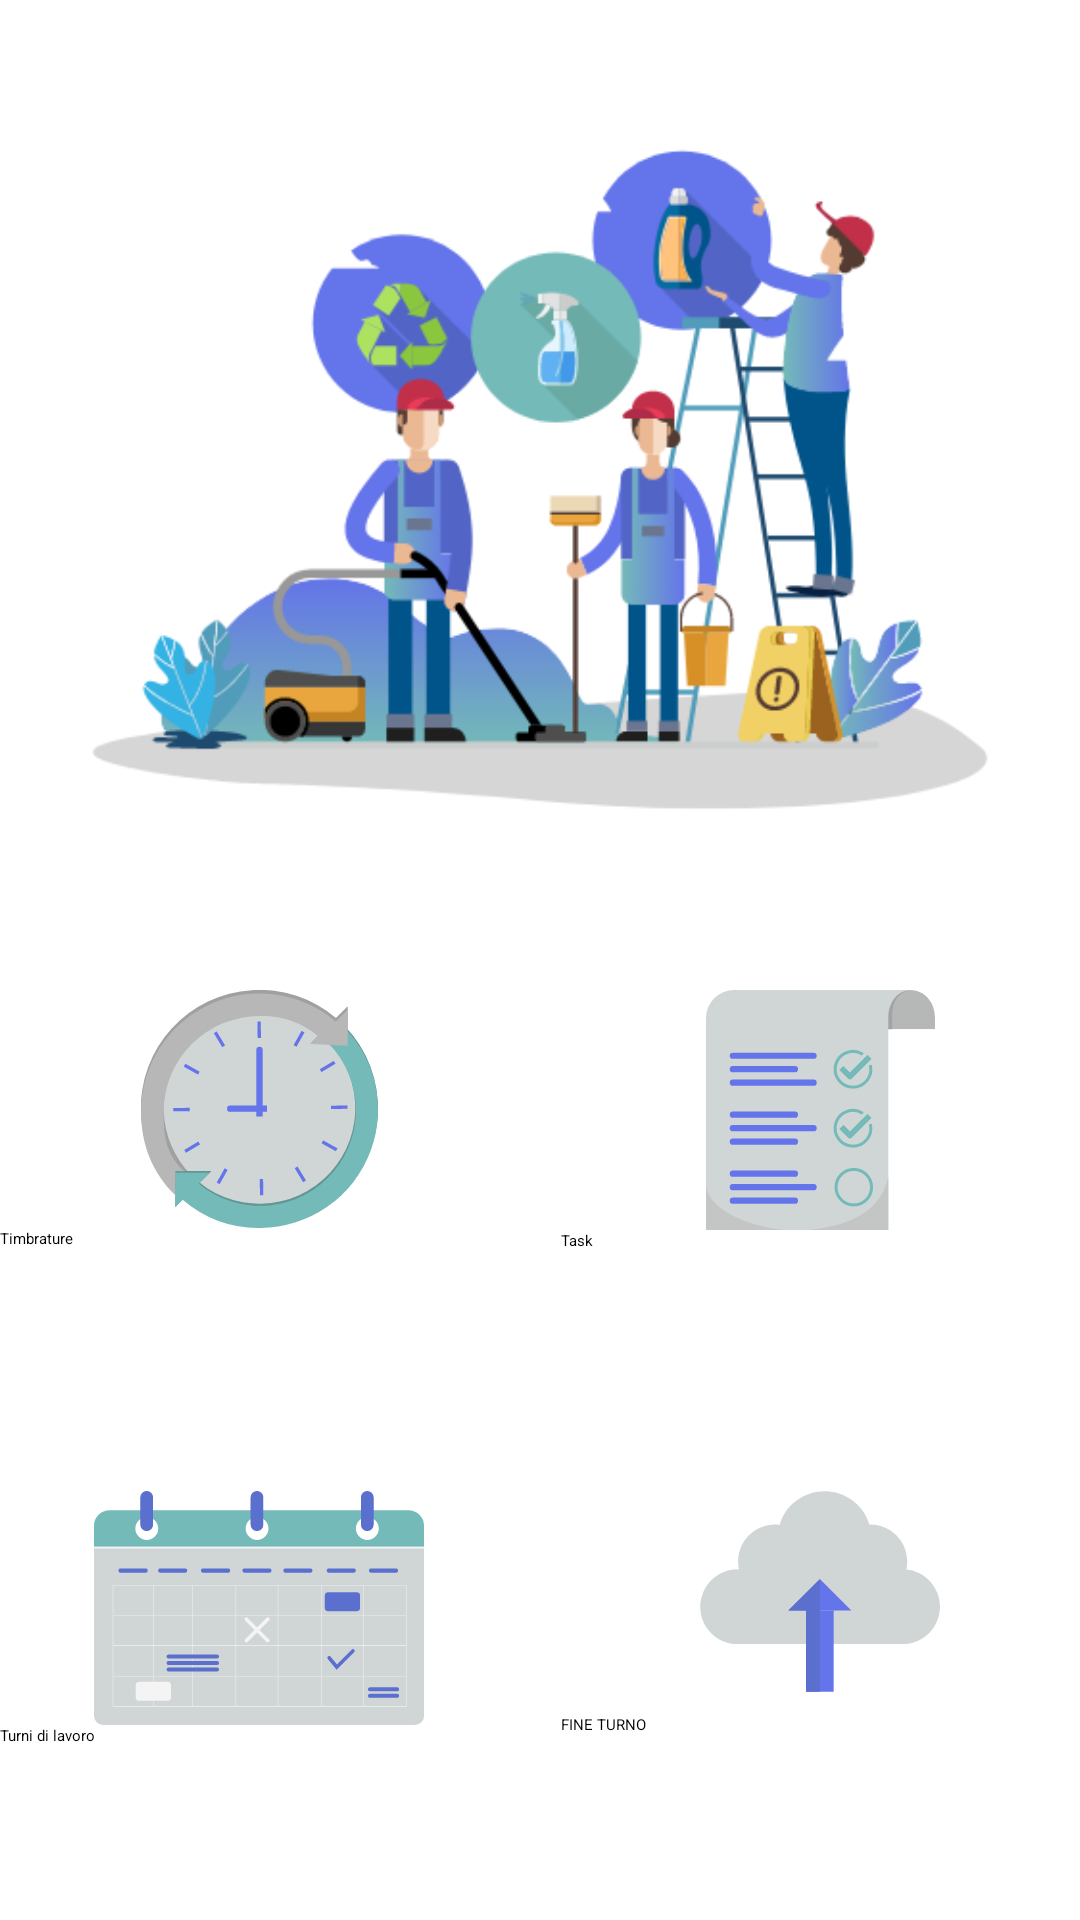

Here is an Android app screen rendered from its layout file. Give the layout XML and the strings, colors and styles it references.
<!-- AndroidManifest.xml: application theme Theme.IClean -->
<!-- res/layout/fragment_home.xml -->
<?xml version="1.0" encoding="utf-8"?>
<LinearLayout
    xmlns:android="http://schemas.android.com/apk/res/android"
    xmlns:app="http://schemas.android.com/apk/res-auto"
    xmlns:tools="http://schemas.android.com/tools"
    android:layout_width="match_parent"
    android:layout_height="match_parent"
    android:orientation="vertical">


        <ImageView
            android:layout_width="match_parent"
            android:layout_height="match_parent"
            android:padding="20sp"
            android:layout_weight="1"
            android:src="@drawable/background_homepage"
            android:adjustViewBounds="true"
            app:layout_constraintTop_toTopOf="parent"
            app:layout_constraintBottom_toBottomOf="parent"
            app:layout_constraintStart_toStartOf="parent"
            app:layout_constraintEnd_toEndOf="parent"/>

        <androidx.constraintlayout.widget.ConstraintLayout
            android:id="@+id/cl_home_bottom"
            android:layout_width="match_parent"
            android:layout_height="match_parent"
            android:layout_weight="1">

                <Button
                    android:id="@+id/b_home_schedules"
                    android:layout_width="0dp"
                    android:layout_height="0dp"
                    android:layout_marginTop="7sp"
                    android:layout_marginEnd="7sp"
                    android:paddingTop="10sp"
                    android:drawableTop="@drawable/icon_schedules"
                    android:text="Turni di lavoro"
                    app:layout_constraintTop_toBottomOf="@id/b_home_times"
                    app:layout_constraintBottom_toBottomOf="parent"
                    app:layout_constraintStart_toStartOf="parent"
                    app:layout_constraintEnd_toStartOf="@id/b_home_sync"/>

                <Button
                    android:id="@+id/b_home_sync"
                    android:layout_width="0dp"
                    android:layout_height="0dp"
                    android:layout_marginTop="7sp"
                    android:layout_marginStart="7sp"
                    android:paddingTop="10sp"
                    android:drawableTop="@drawable/icon_sync"
                    android:text="FINE TURNO"
                    app:layout_constraintTop_toBottomOf="@id/b_home_task"
                    app:layout_constraintBottom_toBottomOf="parent"
                    app:layout_constraintStart_toEndOf="@id/b_home_schedules"
                    app:layout_constraintEnd_toEndOf="parent"/>

                <Button
                    android:id="@+id/b_home_times"
                    android:layout_width="0dp"
                    android:layout_height="0dp"
                    android:layout_marginBottom="7sp"
                    android:layout_marginEnd="7sp"
                    android:paddingTop="10sp"
                    android:drawableTop="@drawable/icon_times"
                    android:text="Timbrature"
                    app:layout_constraintTop_toTopOf="parent"
                    app:layout_constraintBottom_toTopOf="@id/b_home_schedules"
                    app:layout_constraintStart_toStartOf="parent"
                    app:layout_constraintEnd_toStartOf="@id/b_home_task"/>

                <Button
                    android:id="@+id/b_home_task"
                    android:layout_width="0dp"
                    android:layout_height="0dp"
                    android:layout_marginBottom="7sp"
                    android:layout_marginStart="7sp"
                    android:paddingTop="10sp"
                    android:drawableTop="@drawable/icon_task"
                    android:text="Task"
                    app:layout_constraintTop_toTopOf="parent"
                    app:layout_constraintBottom_toTopOf="@id/b_home_sync"
                    app:layout_constraintStart_toEndOf="@id/b_home_times"
                    app:layout_constraintEnd_toEndOf="parent"/>

        </androidx.constraintlayout.widget.ConstraintLayout>



</LinearLayout>
<!-- resources referenced by this layout -->
<resources>
  <!-- drawable background_homepage: png bitmap (drawable, 66218 bytes) -->
  <!-- drawable icon_schedules: vector/xml drawable (drawable, 6397 chars, omitted) -->
  <!-- drawable icon_sync (drawable) -->
  <vector xmlns:android="http://schemas.android.com/apk/res/android"
      android:width="79.9dp"
      android:height="74.4dp"
      android:viewportWidth="79.9"
      android:viewportHeight="74.4">
    <group>
      <clip-path
          android:pathData="M0,0.008h79.9v51.1h-79.9z"/>
      <path
          android:pathData="M79.9,38.608c0,6.9 -5.6,12.5 -12.5,12.5L12.5,51.108C5.6,51.108 0,45.408 0.1,38.508c0.1,-6.8 5.6,-12.4 12.4,-12.4L13,26.108c-0.2,-0.9 -0.3,-1.7 -0.3,-2.6c0,-6.8 5.5,-12.3 12.3,-12.3c0.5,0 1,0 1.5,0.1c2.4,-8.2 11,-13 19.3,-10.6c5.1,1.5 9.1,5.4 10.6,10.5c0.1,0 0.2,0 0.3,0c6.8,0 12.3,5.5 12.3,12.3c0,0.9 -0.1,1.8 -0.3,2.7C75,26.808 79.9,32.208 79.9,38.608"
          android:fillColor="#D0D6D6"/>
    </group>
    <path
        android:pathData="M50.4,39.9h-21l10.5,-10.5l0,0L50.4,39.9z"
        android:fillColor="#6474EA"/>
    <path
        android:pathData="M35.3,67h9.2V39.9h-9.2V67z"
        android:fillColor="#6474EA"/>
    <path
        android:pathData="M39.9,29.5V67h-4.6V39.9h-5.9L39.9,29.5z"
        android:fillColor="#5B6FCE"/>
  </vector>
  <!-- drawable icon_task: vector/xml drawable (drawable, 3659 chars, omitted) -->
  <!-- drawable icon_times: vector/xml drawable (drawable, 3879 chars, omitted) -->
  <style name="Theme.IClean" parent="Theme.MaterialComponents.DayNight.NoActionBar">
  
          
          <item name="colorPrimary">@color/white_100</item>
          <item name="colorPrimaryVariant">@color/white_300</item>
          <item name="colorOnPrimary">@color/dark_800</item>
  
          
          <item name="colorSecondary">@color/teal_300</item>
          <item name="colorSecondaryVariant">@color/teal_400</item>
          <item name="colorOnSecondary">@color/blue_400</item>
  
          
          <item name="android:statusBarColor" tools:targetApi="l">?attr/colorPrimaryVariant</item>
  
          
          <item name="android:windowNoTitle">true</item>
          <item name="android:windowActionBar">false</item>
          <item name="android:windowFullscreen">true</item>
          <item name="android:windowContentOverlay">@null</item>
  
      </style>
  <color name="white_100">#F5F5F5</color>
  <color name="white_300">#E0E0E0</color>
  <color name="dark_800">#424242</color>
  <color name="teal_300">#80D9DA</color>
  <color name="teal_400">#74BAB8</color>
  <color name="blue_400">#6474EA</color>
</resources>
